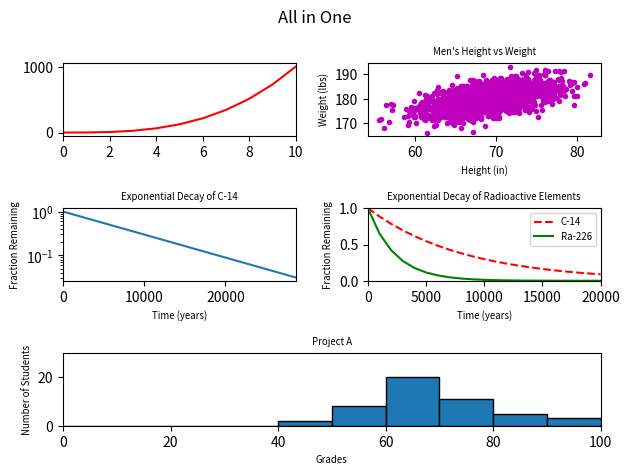

Write Python code to recreate this figure.
#!/usr/bin/env python3
import numpy as np
import matplotlib.pyplot as plt

y0 = np.arange(0, 11) ** 3

mean = [69, 0]
cov = [[15, 8], [8, 15]]
np.random.seed(5)
x1, y1 = np.random.multivariate_normal(mean, cov, 2000).T
y1 += 180

x2 = np.arange(0, 28651, 5730)
r2 = np.log(0.5)
t2 = 5730
y2 = np.exp((r2 / t2) * x2)

x3 = np.arange(0, 21000, 1000)
r3 = np.log(0.5)
t31 = 5730
t32 = 1600
y31 = np.exp((r3 / t31) * x3)
y32 = np.exp((r3 / t32) * x3)

np.random.seed(5)
student_grades = np.random.normal(68, 15, 50)

# Subplots
plt.suptitle('All in One')

# Plot 1
plt.subplot(3, 2, 1)
plt.plot(y0, 'r-')
plt.axis([0, 10, None, None])

# Plot 2
plt.subplot(3, 2, 2)
plt.plot(x1, y1, 'm.')
plt.ylabel('Weight (lbs)', fontsize='x-small')
plt.xlabel('Height (in)', fontsize='x-small')
plt.title("Men's Height vs Weight", fontsize='x-small')

# Plot 3
plt.subplot(3, 2, 3)
plt.plot(x2, y2)
plt.xlabel('Time (years)', fontsize='x-small')
plt.ylabel('Fraction Remaining', fontsize='x-small')
plt.title('Exponential Decay of C-14', fontsize='x-small')
plt.yscale('log')
plt.axis([0, 28650, None, None])

# Plot 4
plt.subplot(3, 2, 4)
plt.plot(x3, y31, 'r--', label='C-14')
plt.plot(x3, y32, 'g-', label='Ra-226')
plt.legend(fontsize='x-small')
plt.xlabel('Time (years)', fontsize='x-small')
plt.ylabel('Fraction Remaining', fontsize='x-small')
plt.title('Exponential Decay of Radioactive Elements', fontsize='x-small')
plt.axis([0, 20_000, 0, 1])

# Plot 5
plt.subplot(3, 2, (5, 6))
plt.hist(student_grades, 10, (0, 100), edgecolor='black')
plt.xlabel('Grades', fontsize='x-small')
plt.ylabel('Number of Students', fontsize='x-small')
plt.title('Project A', fontsize='x-small')
plt.axis([0, 100, 0, 30])

plt.tight_layout()
plt.show()
